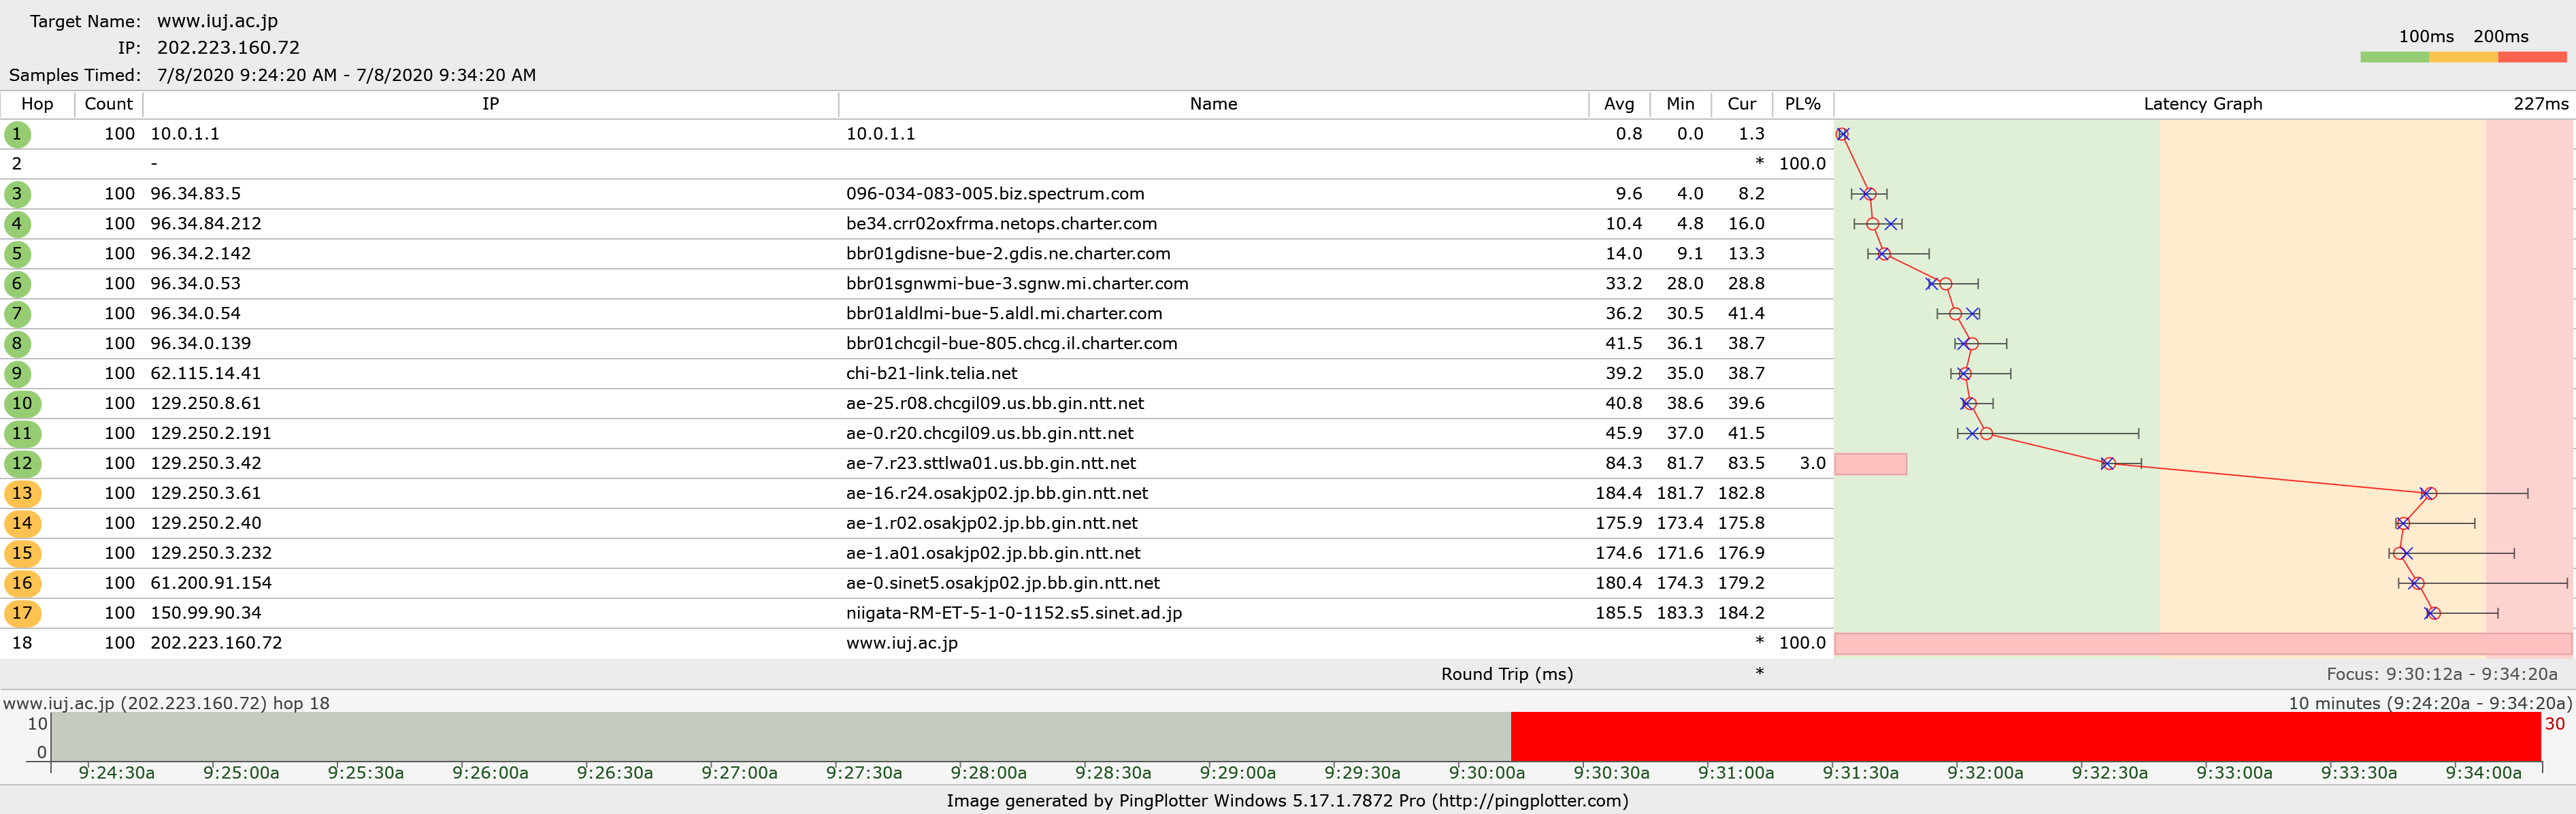

The data file committed next to this chart (first rows):
?Host Information
1, 10.0.1.1, 10.0.1.1
2, , -
3, 096-034-083-005.biz.spectrum.com, 96.34.83.5
4, be34.crr02oxfrma.netops.charter.com, 96.34.84.212
5, bbr01gdisne-bue-2.gdis.ne.charter.com, 96.34.2.142
6, bbr01sgnwmi-bue-3.sgnw.mi.charter.com, 96.34.0.53
7, bbr01aldlmi-bue-5.aldl.mi.charter.com, 96.34.0.54
8, bbr01chcgil-bue-805.chcg.il.charter.com, 96.34.0.139
9, chi-b21-link.telia.net, 62.115.14.41
10, ae-25.r08.chcgil09.us.bb.gin.ntt.net, 129.250.8.61
11, ae-0.r20.chcgil09.us.bb.gin.ntt.net, 129.250.2.191
12, ae-7.r23.sttlwa01.us.bb.gin.ntt.net, 129.250.3.42
13, ae-16.r24.osakjp02.jp.bb.gin.ntt.net, 129.250.3.61
14, ae-1.r02.osakjp02.jp.bb.gin.ntt.net, 129.250.2.40
15, ae-1.a01.osakjp02.jp.bb.gin.ntt.net, 129.250.3.232
16, ae-0.sinet5.osakjp02.jp.bb.gin.ntt.net, 61.200.91.154
17, niigata-RM-ET-5-1-0-1152.s5.sinet.ad.jp, 150.99.90.34
18, www.iuj.ac.jp, 202.223.160.72
Sample Information
2020-07-08 13:30:12Z, 0.35, *, 9.31, 9.64, 19.55, 29.93, 37.73, 49.81, 37.15, 40.94, 40.28, 85.93, 182.5, 180.2, 174.3, 182.8, 187.4, *
2020-07-08 13:30:15Z, 0.50, *, 9.78, 10.07, 16.35, 36.34, 42.91, 40.51, 39.36, 40.83, 40.13, 83.81, 182.7, 173.4, 174, 180.6, 186, *
2020-07-08 13:30:17Z, 0.59, *, 8.79, 9.31, 12.24, 30.29, 31.48, 42.74, 38.76, 45.91, 59.34, 82.33, 182.6, 174.9, 173.9, 181.1, 185.9, *
2020-07-08 13:30:21Z, 1.53, *, 10.14, 11.79, 12.16, 28.01, 34.87, 37.93, 39.38, 40.22, 36.97, 83.13, 182.5, 175, 172.3, 179.6, 183.9, *
2020-07-08 13:30:23Z, 1.14, *, 10.38, 17.58, 11.14, 33.45, 37.32, 44.32, 38.43, 38.98, 39.07, 83.50, 182.3, 175.7, 173.3, 179.3, 184.3, *
2020-07-08 13:30:26Z, 0.45, *, 8.01, 10.09, 11.59, 36.09, 34.58, 42.44, 39.78, 44.21, 70.04, 85.91, 182.5, 174.8, 173.3, 179.5, 183.8, *
2020-07-08 13:30:28Z, 1.42, *, 10.30, 10.04, 17.00, 33.73, 39.13, 40.82, 39.11, 40.18, 38.32, 83.83, 184.1, 176.3, 173.5, 181.1, 184.3, *
2020-07-08 13:30:31Z, 0.52, *, 8.99, 10.37, 10.39, 35.37, 32.95, 42.25, 37.75, 39.55, 56.71, 85.52, 183.1, 175.3, 172.8, 178.1, 185.2, *
2020-07-08 13:30:34Z, 0.31, *, 14.85, 8.50, 17.68, 33.45, 38.92, 39.13, 38.83, 39.94, 38.08, 91.34, 183.7, 174.7, 172.4, 179.5, 184.8, *
2020-07-08 13:30:36Z, 0.82, *, 9.75, 9.47, 15.94, 31.60, 34.94, 43.39, 38.37, 40.35, 37.24, 83.14, 188.4, 174.9, 173.8, 179, 184.3, *
2020-07-08 13:30:39Z, 1.05, *, 9.38, 10.07, 12.05, 30.06, 36.92, 39.67, 44.44, 40.21, 38.00, 88.20, 183.5, 175, 173.8, 179.2, 186.2, *
2020-07-08 13:30:41Z, 1.14, *, 9.40, 9.12, 17.63, 28.79, 38.13, 41.19, 38.14, 39.76, 37.71, *, 184.3, 174.1, 173.1, 180.4, 185.8, *
2020-07-08 13:30:44Z, 0.57, *, 9.66, 9.91, 14.43, 33.58, 35.27, 39.68, 39.26, 39.72, 39.13, 83.00, 181.8, 175.7, 173.8, 177.9, 186.8, *
2020-07-08 13:30:46Z, 0.43, *, 10.01, 9.02, 16.99, 32.04, 34.04, 41.29, 39.69, 42.22, 38.90, *, 183.7, 180.4, 185.7, 226.8, 185.4, *
2020-07-08 13:30:49Z, 0.99, *, 10.03, 11.10, 11.04, 32.73, 35.18, 41.47, 39.82, 39.59, 44.48, 81.70, 181.7, 177.5, 174.6, 179.7, 187.1, *
2020-07-08 13:30:52Z, 1.13, *, 8.82, 10.51, 13.08, 33.77, 36.52, 42.90, 38.93, 40.68, 37.47, 83.58, 183.2, 174.1, 173.6, 179, 184.1, *
2020-07-08 13:30:55Z, 0.38, *, 12.07, 15.47, 9.94, 33.21, 43.52, 44.32, 39.03, 39.87, 38.36, 82.51, 182.9, 174.7, 174, 178.7, 183.8, *
2020-07-08 13:30:57Z, 0.58, *, 8.99, 9.42, 15.10, 34.47, 34.90, 40.40, 39.50, 41.22, 53.15, 84.12, 183.4, 175.2, 173, 180, 185.1, *
2020-07-08 13:31:00Z, 1.41, *, 9.04, 13.84, 13.39, 28.39, 34.10, 42.50, 37.74, 39.55, 57.96, 82.14, 182.3, 175, 172.9, 179.3, 186.1, *
2020-07-08 13:31:02Z, 0.05, *, 10.69, 10.56, 16.88, 35.87, 38.11, 36.06, 37.53, 39.21, 58.85, *, 182.8, 175, 175.2, 179.1, 185.8, *
2020-07-08 13:31:05Z, 1.07, *, 9.40, 9.16, 28.04, 36.12, 33.96, 42.80, 38.00, 40.86, 48.44, 86.57, 183.3, 175.5, 173.4, 178.9, 184.6, *
2020-07-08 13:31:08Z, 1.48, *, 9.24, 10.72, 12.44, 33.10, 36.24, 42.55, 39.30, 40.41, 39.00, 82.44, 195.4, 174.3, 173.1, 178.2, 184.9, *
2020-07-08 13:31:10Z, 1.02, *, 8.37, 9.51, 15.85, 29.16, 38.64, 36.79, 37.89, 39.96, 39.34, 83.82, 183.2, 175.5, 171.9, 179.5, 185.9, *
2020-07-08 13:31:13Z, 1.21, *, 9.08, 8.74, 11.13, 35.19, 32.67, 42.05, 37.06, 40.57, 52.89, 83.02, 183, 175.6, 173.5, 178.9, 186.2, *
2020-07-08 13:31:15Z, 1.06, *, 10.30, 9.29, 14.07, 29.32, 32.47, 41.22, 38.42, 40.39, 38.93, 84.34, 182.4, 175, 172.6, 179.9, 184.7, *
2020-07-08 13:31:18Z, 1.49, *, 9.72, 9.70, 9.08, 31.22, 33.97, 41.05, 38.24, 40.31, 45.12, 82.66, 183.1, 175.4, 173.9, 184, 185.1, *
2020-07-08 13:31:20Z, 0.95, *, 9.45, 8.71, 14.63, 28.59, 40.21, 38.77, 43.12, 41.63, 37.77, 82.61, 184.5, 174.8, 173, 179.7, 186.5, *
2020-07-08 13:31:23Z, 0.41, *, 9.62, 10.79, 17.52, 31.50, 36.11, 44.84, 42.34, 38.63, 40.74, 88.17, 182.2, 175.2, 173.3, 179.9, 184.2, *
2020-07-08 13:31:25Z, 0.30, *, 9.19, 11.73, 9.82, 39.99, 35.99, 44.41, 38.65, 40.74, 42.19, 83.67, 183, 175.2, 178.5, 179.2, 186.7, *
2020-07-08 13:31:28Z, 0.93, *, 8.61, 9.55, 12.06, 43.09, 37.54, 38.33, 38.14, 41.04, 39.76, 83.89, 181.8, 175.1, 175.8, 182, 185, *
2020-07-08 13:31:30Z, 1.10, *, 8.93, 10.44, 9.93, 31.81, 35.61, 44.21, 38.44, 40.25, 38.12, 81.95, 183.8, 174.1, 173.3, 180, 185.1, *
2020-07-08 13:31:33Z, 0.28, *, 8.42, 9.92, 14.75, 37.67, 40.15, 40.68, 38.87, 40.50, 39.49, 89.40, 183.1, 174.7, 172.4, 178.5, 184.6, *
2020-07-08 13:31:35Z, 1.02, *, 9.34, 10.12, 13.32, 36.63, 31.49, 40.21, 38.06, 40.17, 38.37, 82.53, 183.6, 175.5, 177.1, 179.3, 184.8, *
2020-07-08 13:31:38Z, 0.91, *, 9.20, 13.92, 15.12, 28.13, 32.82, 41.46, 38.34, 44.41, 38.69, 84.34, 182.6, 175.5, 176.7, 181.5, 184.5, *
2020-07-08 13:31:40Z, 1.52, *, 9.63, 9.11, 16.00, 32.05, 35.42, 43.14, 38.81, 39.82, 41.69, 83.88, 182.2, 175.1, 173.2, 179.3, 185, *
2020-07-08 13:31:43Z, 1.17, *, 9.91, 10.03, 15.69, 35.56, 39.19, 38.14, 38.74, 40.48, 36.95, 84.02, 183.3, 176.1, 173, 179.2, 185.1, *
2020-07-08 13:31:45Z, 0.31, *, 8.79, 7.13, 10.36, 33.78, 36.90, 37.86, 43.43, 41.24, 47.35, 85.64, 183.2, 174.2, 173.1, 179, 185.6, *
2020-07-08 13:31:48Z, 0.65, *, 14.51, 19.36, 14.93, 37.11, 40.81, 49.75, 49.73, 44.66, 65.51, 85.79, 214.5, 198, 210.5, 208.9, 205.3, *
2020-07-08 13:31:50Z, 0.53, *, 14.32, 14.94, 15.56, 30.91, 34.46, 42.24, 39.11, 40.47, 39.13, 83.06, 187.8, 177.1, 174, 178.9, 184.9, *
2020-07-08 13:31:53Z, 0.30, *, 9.57, 9.73, 11.74, 34.78, 39.51, 40.28, 37.19, 41.96, 40.98, 83.63, 183.4, 175.4, 174.2, 178.9, 186, *
2020-07-08 13:31:55Z, 0.70, *, 9.71, 9.59, 13.30, 36.43, 39.96, 40.00, 38.84, 40.87, 56.13, 84.43, 183, 174.6, 173.7, 178.5, 185.5, *
... 58 more rows
